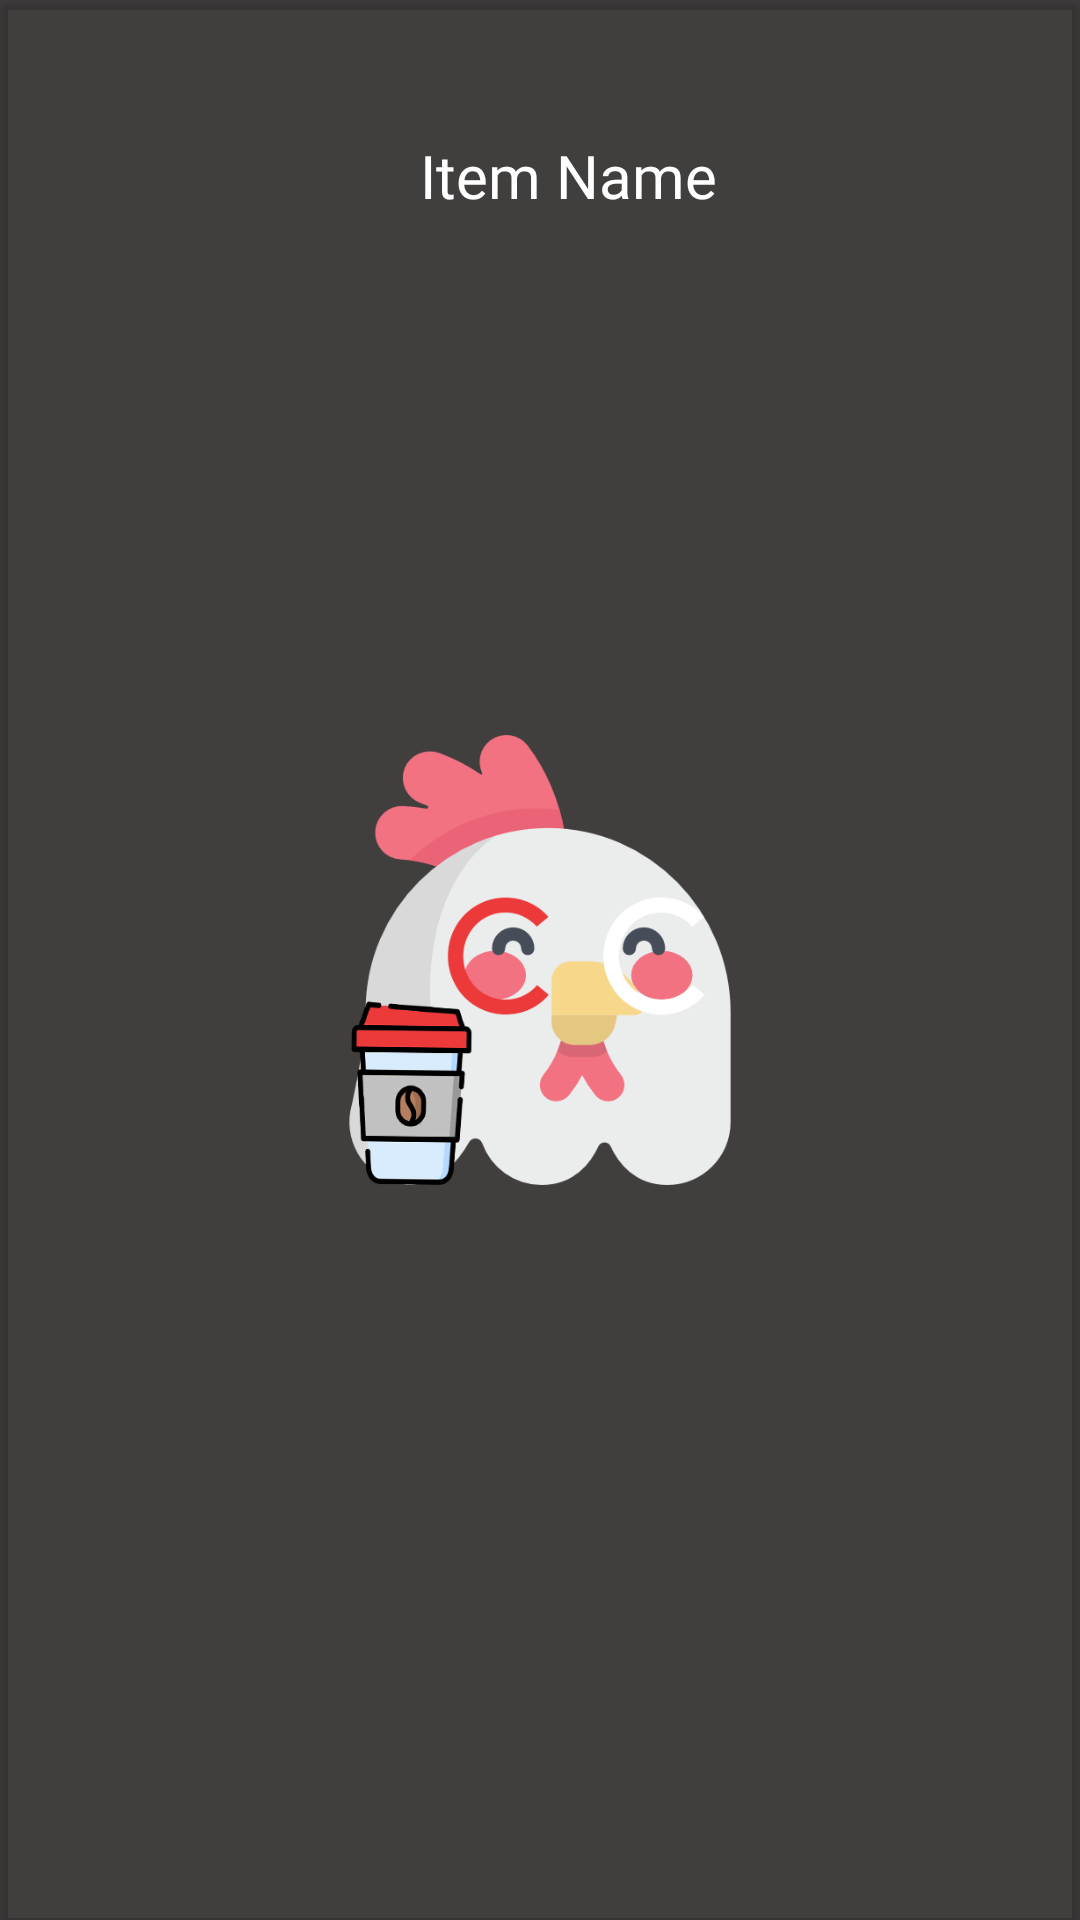

Layout XML and referenced resources for this Android screen:
<!-- AndroidManifest.xml: application theme splashScreenTheme -->
<!-- res/layout/menu_item.xml -->
<?xml version="1.0" encoding="utf-8"?>
<androidx.cardview.widget.CardView xmlns:android="http://schemas.android.com/apk/res/android"
    xmlns:app="http://schemas.android.com/apk/res-auto"
    android:layout_width="365dp"
    android:layout_height="125dp"
    app:cardBackgroundColor="#00FFFFFF">

    <RelativeLayout
        android:layout_width="match_parent"
        android:layout_height="match_parent"
        android:background="#00974D4D">

        <com.google.android.material.imageview.ShapeableImageView
            android:id="@+id/cart_item_image"
            android:layout_width="97dp"
            android:layout_height="91dp"
            android:layout_alignParentStart="true"
            android:layout_alignParentTop="true"
            android:layout_alignParentBottom="true"
            android:layout_marginStart="25dp"
            android:layout_marginTop="15dp"
            android:layout_marginBottom="19dp"
            app:layout_constraintBottom_toBottomOf="parent"
            app:layout_constraintEnd_toEndOf="parent"
            app:layout_constraintHorizontal_bias="0.136"
            app:layout_constraintStart_toStartOf="parent"
            app:layout_constraintTop_toTopOf="parent"
            app:layout_constraintVertical_bias="0.23"
            app:srcCompat="@drawable/latte_circle" />

        <TextView
            android:id="@+id/order_item_name"
            android:layout_width="210dp"
            android:layout_height="52dp"
            android:layout_alignParentTop="true"
            android:layout_alignParentEnd="true"
            android:layout_alignParentBottom="true"
            android:layout_marginStart="18dp"
            android:layout_marginTop="45dp"
            android:layout_marginEnd="16dp"
            android:layout_marginBottom="28dp"
            android:layout_toEndOf="@+id/cart_item_image"
            android:fontFamily="@font/sofia_regular"
            android:text="Item Name"
            android:textColor="@color/white"
            android:textSize="20sp" />
    </RelativeLayout>
</androidx.cardview.widget.CardView>
<!-- resources referenced by this layout -->
<resources>
  <color name="white">#FFFFFFFF</color>
  <style name="splashScreenTheme" parent="Theme.MaterialComponents.Light.NoActionBar">
          
          <item name="android:windowBackground">@drawable/splash_image</item>
          <item name="android:statusBarColor">@color/iconGray</item>
      </style>
  <!-- drawable splash_image (drawable) -->
  <?xml version="1.0" encoding="utf-8"?>
  <layer-list xmlns:android="http://schemas.android.com/apk/res/android">
  
      <item android:drawable="@color/iconGray"
          />
  
      <item
          android:drawable="@drawable/chicken_logo"
          android:gravity="center"
          android:height="150dp"
          android:width="150dp"
          />
  
  </layer-list>
  <color name="iconGray">#413E3E</color>
  <!-- drawable chicken_logo: png bitmap (drawable, 52597 bytes) -->
</resources>
